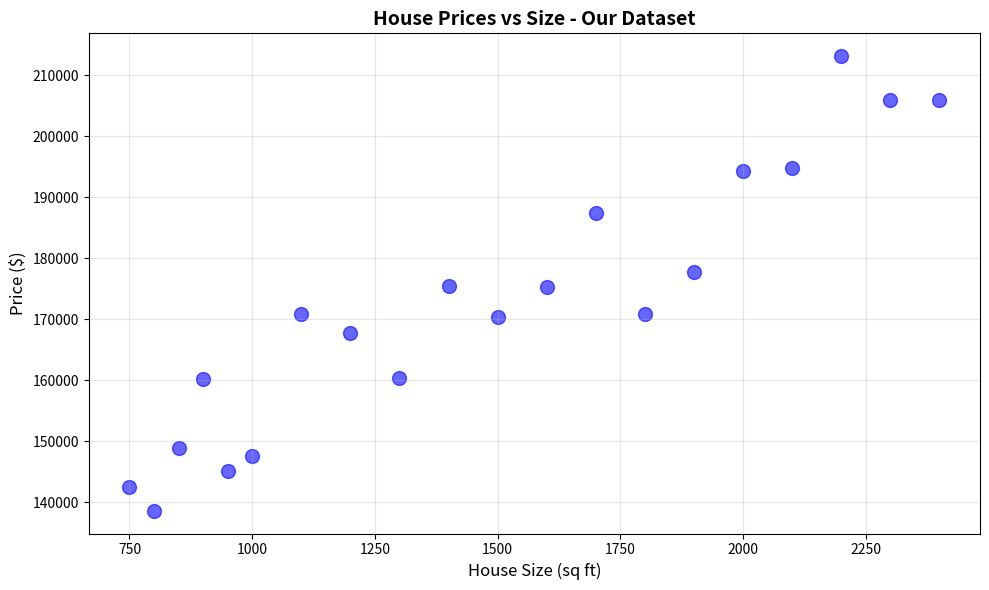
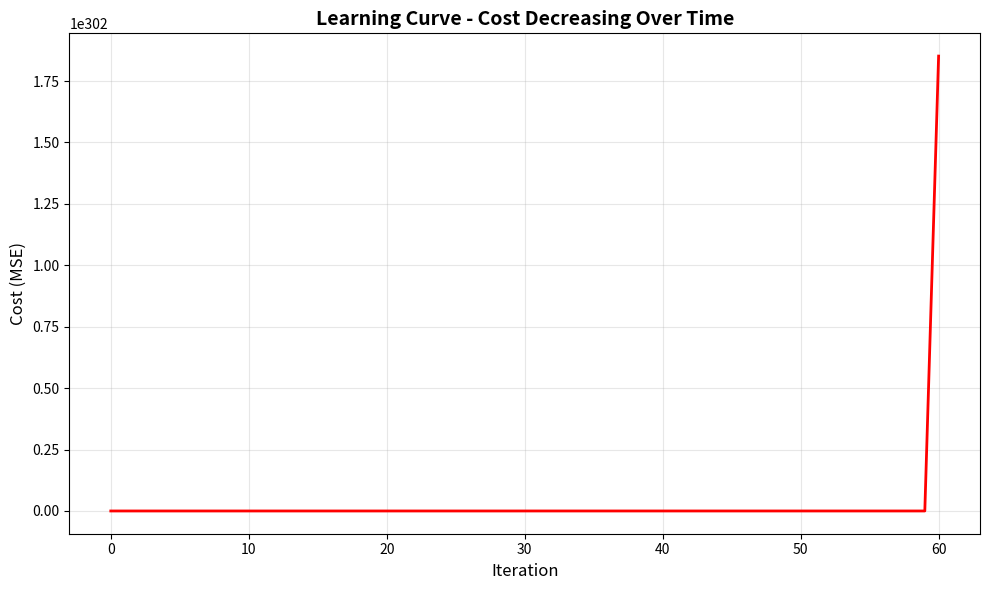
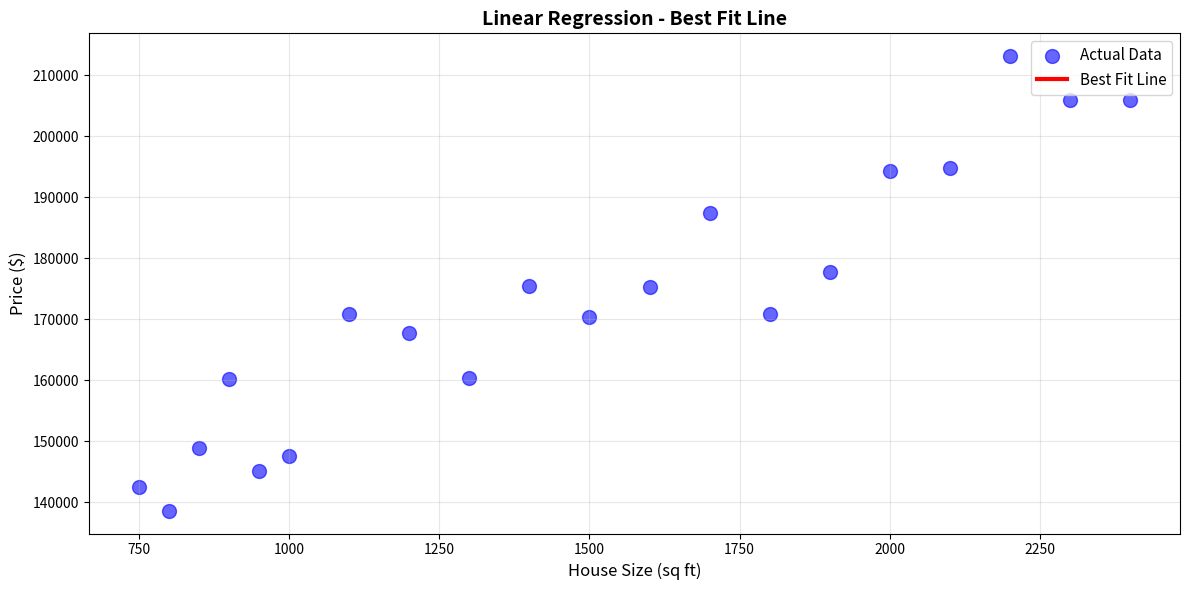

Source code (Python) for these figures, in order:
"""
 LINEAR REGRESSION FROM SCRATCH - Understanding the Math
===========================================================

What is Linear Regression?
--------------------------
Imagine you're trying to predict house prices based on size.
You notice: bigger houses cost more. That's a LINEAR relationship!

Linear Regression finds the "best fit line" through your data points.

The Math (Don't Worry, We'll Break It Down!):
y = mx + b
- y = what we're predicting (house price)
- x = what we know (house size)
- m = slope (how much price increases per square foot)
- b = intercept (base price when size = 0)

For multiple features: y = w₁x₁ + w₂x₂ + ... + b
- w = weights (importance of each feature)
- b = bias (starting point)

HOW does the computer find the best line?
1. Start with random m and b
2. Calculate predictions
3. Calculate error (how wrong we are)
4. Adjust m and b to reduce error
5. Repeat until error is minimized

This is called GRADIENT DESCENT - the heart of machine learning!
"""

import numpy as np
import matplotlib.pyplot as plt

print("=" * 70)
print("LINEAR REGRESSION FROM SCRATCH - Learning How ML Really Works")
print("=" * 70)

# ============================================================
# PART 1: Creating Sample Data
# ============================================================
print("\n PART 1: Creating Sample Data")
print("-" * 70)

# Let's predict house prices based on size (square feet)
np.random.seed(42)  # So we get the same results every time

# True relationship: Price = 50 * Size + 100,000 (with some noise)
house_sizes = np.array([750, 800, 850, 900, 950, 1000, 1100, 1200, 1300, 1400,
                        1500, 1600, 1700, 1800, 1900, 2000, 2100, 2200, 2300, 2400])
# Add some random noise to make it realistic
noise = np.random.randn(20) * 10000
house_prices = 50 * house_sizes + 100000 + noise

print(f"House Sizes (sq ft): {house_sizes[:5]}...")
print(f"House Prices ($): {house_prices[:5]}...")
print(f"\n We have {len(house_sizes)} houses in our dataset")
print("   Goal: Learn the relationship between size and price!")

# ============================================================
# PART 2: Visualizing the Data
# ============================================================
print("\n\n PART 2: Visualizing Our Data")
print("-" * 70)

plt.figure(figsize=(10, 6))
plt.scatter(house_sizes, house_prices, color='blue', alpha=0.6, s=100)
plt.xlabel('House Size (sq ft)', fontsize=12)
plt.ylabel('Price ($)', fontsize=12)
plt.title('House Prices vs Size - Our Dataset', fontsize=14, fontweight='bold')
plt.grid(True, alpha=0.3)
plt.tight_layout()
plt.savefig('linear_regression_data.png', dpi=150)
print(" Saved plot: linear_regression_data.png")
print("  Look at the plot! You can see a clear LINEAR pattern!")

# ============================================================
# PART 3: The Math - Cost Function
# ============================================================
print("\n\n PART 3: Understanding the COST FUNCTION")
print("-" * 70)

print("""
 Cost Function (Mean Squared Error - MSE):

   Cost = (1/n) * Σ(predicted - actual)²

   Translation:
   1. For each house, calculate: (our prediction - real price)²
   2. Square it (so negative errors don't cancel positive ones)
   3. Average all the squared errors

   Lower cost = Better predictions!

   Example:
   - Real price: $200,000
   - Our prediction: $195,000
   - Error: $5,000
   - Squared error: $25,000,000

   We want to MINIMIZE this cost!
""")

def compute_cost(X, y, weights, bias):
    """
    Calculate how wrong our predictions are

    X: input features (house sizes)
    y: actual values (real prices)
    weights: slope (m)
    bias: intercept (b)
    """
    m = len(y)  # Number of houses

    # Make predictions: y_pred = weights * X + bias
    predictions = weights * X + bias

    # Calculate error: (prediction - actual)²
    squared_errors = (predictions - y) ** 2

    # Average the squared errors
    cost = np.sum(squared_errors) / (2 * m)

    return cost

# Test with random initial values
initial_weight = 0  # Start with weight = 0
initial_bias = 0    # Start with bias = 0

initial_cost = compute_cost(house_sizes, house_prices, initial_weight, initial_bias)
print(f"\n With weight=0 and bias=0:")
print(f"   Cost (MSE): ${initial_cost:,.0f}")
print(f"    This is HUGE! Our predictions are terrible!")
print(f"   We're predicting $0 for every house! ")

# ============================================================
# PART 4: Gradient Descent - The Learning Algorithm
# ============================================================
print("\n\n PART 4: GRADIENT DESCENT - How the Model Learns")
print("-" * 70)

print("""
 Gradient Descent Explained:

Imagine you're blindfolded on a mountain and want to reach the valley (minimum cost).
You take steps in the direction that goes DOWN the fastest.

Algorithm:
1. Calculate the gradient (which direction increases cost)
2. Move in the OPPOSITE direction (to decrease cost)
3. Take small steps (learning rate)
4. Repeat until you reach the bottom

Math:
   weight = weight - learning_rate * ∂Cost/∂weight
   bias = bias - learning_rate * ∂Cost/∂bias

   ∂Cost/∂weight means: "How much does cost change when weight changes?"
""")

def gradient_descent(X, y, learning_rate=0.0001, iterations=1000):
    """
    The learning algorithm that finds the best weight and bias

    learning_rate: how big our steps are (too big = overshoot, too small = slow)
    iterations: how many times to adjust our parameters
    """
    m = len(y)  # Number of training examples

    # Start with random guesses
    weight = 0
    bias = 0

    cost_history = []  # Track how cost decreases over time

    print(f"\n Starting Gradient Descent...")
    print(f"   Learning rate: {learning_rate}")
    print(f"   Iterations: {iterations}")
    print(f"\n   Initial: weight={weight:.2f}, bias={bias:.2f}")

    for i in range(iterations):
        # Make predictions with current weight and bias
        predictions = weight * X + bias

        # Calculate errors
        errors = predictions - y

        # Calculate gradients (derivatives)
        # These tell us which direction to move
        weight_gradient = (1/m) * np.sum(errors * X)
        bias_gradient = (1/m) * np.sum(errors)

        # Update parameters (move in opposite direction of gradient)
        weight = weight - learning_rate * weight_gradient
        bias = bias - learning_rate * bias_gradient

        # Calculate and store cost
        cost = compute_cost(X, y, weight, bias)
        cost_history.append(cost)

        # Print progress
        if i % 200 == 0 or i == iterations - 1:
            print(f"   Iteration {i:4d}: Cost = ${cost:,.0f}, weight={weight:.2f}, bias={bias:.2f}")

    print(f"\n Training Complete!")
    print(f"   Final weight: {weight:.2f} (slope)")
    print(f"   Final bias: {bias:.2f} (intercept)")

    return weight, bias, cost_history

# Train the model!
final_weight, final_bias, cost_history = gradient_descent(house_sizes, house_prices,
                                                           learning_rate=0.0001,
                                                           iterations=1000)

# ============================================================
# PART 5: Visualizing the Learning Process
# ============================================================
print("\n\n PART 5: Visualizing How the Model Learned")
print("-" * 70)

# Plot how cost decreased over time
plt.figure(figsize=(10, 6))
plt.plot(cost_history, linewidth=2, color='red')
plt.xlabel('Iteration', fontsize=12)
plt.ylabel('Cost (MSE)', fontsize=12)
plt.title('Learning Curve - Cost Decreasing Over Time', fontsize=14, fontweight='bold')
plt.grid(True, alpha=0.3)
plt.tight_layout()
plt.savefig('linear_regression_learning_curve.png', dpi=150)
print(" Saved plot: linear_regression_learning_curve.png")
print("  The cost drops rapidly at first, then stabilizes!")
print("  This means our model is LEARNING! ")

# ============================================================
# PART 6: Making Predictions with Our Trained Model
# ============================================================
print("\n\n PART 6: Making Predictions")
print("-" * 70)

def predict(X, weight, bias):
    """Make predictions using our learned parameters"""
    return weight * X + bias

# Test on some house sizes
test_sizes = np.array([1000, 1500, 2000, 2500])
predictions = predict(test_sizes, final_weight, final_bias)

print("\n Predicting prices for new houses:")
for size, price in zip(test_sizes, predictions):
    print(f"   House size: {size:,} sq ft → Predicted price: ${price:,.2f}")

# Compare with actual data points
print("\n\n Comparing Predictions vs Actual Prices:")
sample_indices = [0, 5, 10, 15, 19]
for idx in sample_indices:
    actual = house_prices[idx]
    predicted = predict(house_sizes[idx], final_weight, final_bias)
    error = abs(predicted - actual)
    print(f"   Size: {house_sizes[idx]:,} sq ft | Actual: ${actual:,.0f} | Predicted: ${predicted:,.0f} | Error: ${error:,.0f}")

# ============================================================
# PART 7: Visualizing the Best Fit Line
# ============================================================
print("\n\n PART 7: The Best Fit Line")
print("-" * 70)

plt.figure(figsize=(12, 6))

# Original data points
plt.scatter(house_sizes, house_prices, color='blue', alpha=0.6, s=100, label='Actual Data')

# Best fit line
x_line = np.linspace(house_sizes.min(), house_sizes.max(), 100)
y_line = predict(x_line, final_weight, final_bias)
plt.plot(x_line, y_line, 'r-', linewidth=3, label='Best Fit Line')

plt.xlabel('House Size (sq ft)', fontsize=12)
plt.ylabel('Price ($)', fontsize=12)
plt.title('Linear Regression - Best Fit Line', fontsize=14, fontweight='bold')
plt.legend(fontsize=11)
plt.grid(True, alpha=0.3)
plt.tight_layout()
plt.savefig('linear_regression_best_fit.png', dpi=150)
print(" Saved plot: linear_regression_best_fit.png")
print("  The red line shows our learned relationship!")
print(f"  Equation: Price = {final_weight:.2f} × Size + {final_bias:.2f}")

# ============================================================
# PART 8: Understanding What We Learned
# ============================================================
print("\n\n PART 8: Interpreting the Results")
print("-" * 70)

print(f"""
 Our Model's Equation:
   Price = {final_weight:.2f} × Size + {final_bias:.2f}

 What does this mean?

   Weight (Slope) = {final_weight:.2f}
   → For every additional square foot, price increases by ${final_weight:.2f}
   → Bigger weight = stronger relationship

   Bias (Intercept) = ${final_bias:.2f}
   → Base price (when size = 0)
   → Often doesn't make real-world sense, but mathematically necessary

 The True Relationship (we used to generate data):
   Price = 50 × Size + 100,000

   Our learned parameters are close! The difference is due to:
   - Random noise in the data (real world is never perfect)
   - Limited training data (only 20 houses)
   - Learning rate and iterations (could be tuned better)
""")

# ============================================================
# PART 9: Model Evaluation
# ============================================================
print("\n\n PART 9: How Good is Our Model?")
print("-" * 70)

# Calculate R² score (coefficient of determination)
def r_squared(y_true, y_pred):
    """
    R² score: measures how well our model fits the data
    - R² = 1.0 → Perfect fit!
    - R² = 0.5 → Explains 50% of variance
    - R² = 0.0 → No better than predicting the mean
    """
    ss_total = np.sum((y_true - np.mean(y_true)) ** 2)  # Total variance
    ss_residual = np.sum((y_true - y_pred) ** 2)  # Unexplained variance
    return 1 - (ss_residual / ss_total)

predictions_all = predict(house_sizes, final_weight, final_bias)
r2 = r_squared(house_prices, predictions_all)

# Mean Absolute Error
mae = np.mean(np.abs(house_prices - predictions_all))

# Root Mean Squared Error
rmse = np.sqrt(np.mean((house_prices - predictions_all) ** 2))

print(f"\n Model Performance Metrics:")
print(f"   R² Score: {r2:.4f}")
print(f"   → {r2*100:.2f}% of price variation is explained by house size!")
print(f"   → R² close to 1.0 means excellent fit! ")
print(f"\n   Mean Absolute Error (MAE): ${mae:,.2f}")
print(f"   → On average, we're off by ${mae:,.2f}")
print(f"\n   Root Mean Squared Error (RMSE): ${rmse:,.2f}")
print(f"   → Similar to MAE but penalizes large errors more")

# ============================================================
# WHY THIS MATTERS
# ============================================================
print("\n\n WHY IMPLEMENTING FROM SCRATCH MATTERS")
print("=" * 70)
print("""
1. UNDERSTANDING: You now know what's happening inside scikit-learn!
   - Libraries are BLACK BOXES until you understand the math
   - Now you can debug, tune, and improve models effectively

2. GRADIENT DESCENT is EVERYWHERE:
   - Neural networks use it
   - Most ML algorithms use it
   - It's the foundation of deep learning

3. COST FUNCTIONS are KEY:
   - Different problems need different cost functions
   - Understanding MSE helps you choose the right one

4. LEARNING RATE matters:
   - Too high → model diverges (cost increases)
   - Too low → takes forever to train
   - Finding the sweet spot is crucial

5. You can now modify the algorithm:
   - Add regularization to prevent overfitting
   - Use different cost functions
   - Implement advanced optimizers (Adam, RMSprop)

 What's Next?
   - Try with multiple features (multivariate regression)
   - Add polynomial features for non-linear relationships
   - Implement regularization (Ridge, Lasso)
   - Use scikit-learn (much faster, but now you understand it!)
""")

print("\n Linear Regression from Scratch Complete!")
print("Next: linear_regression_sklearn.py - Using professional tools")
